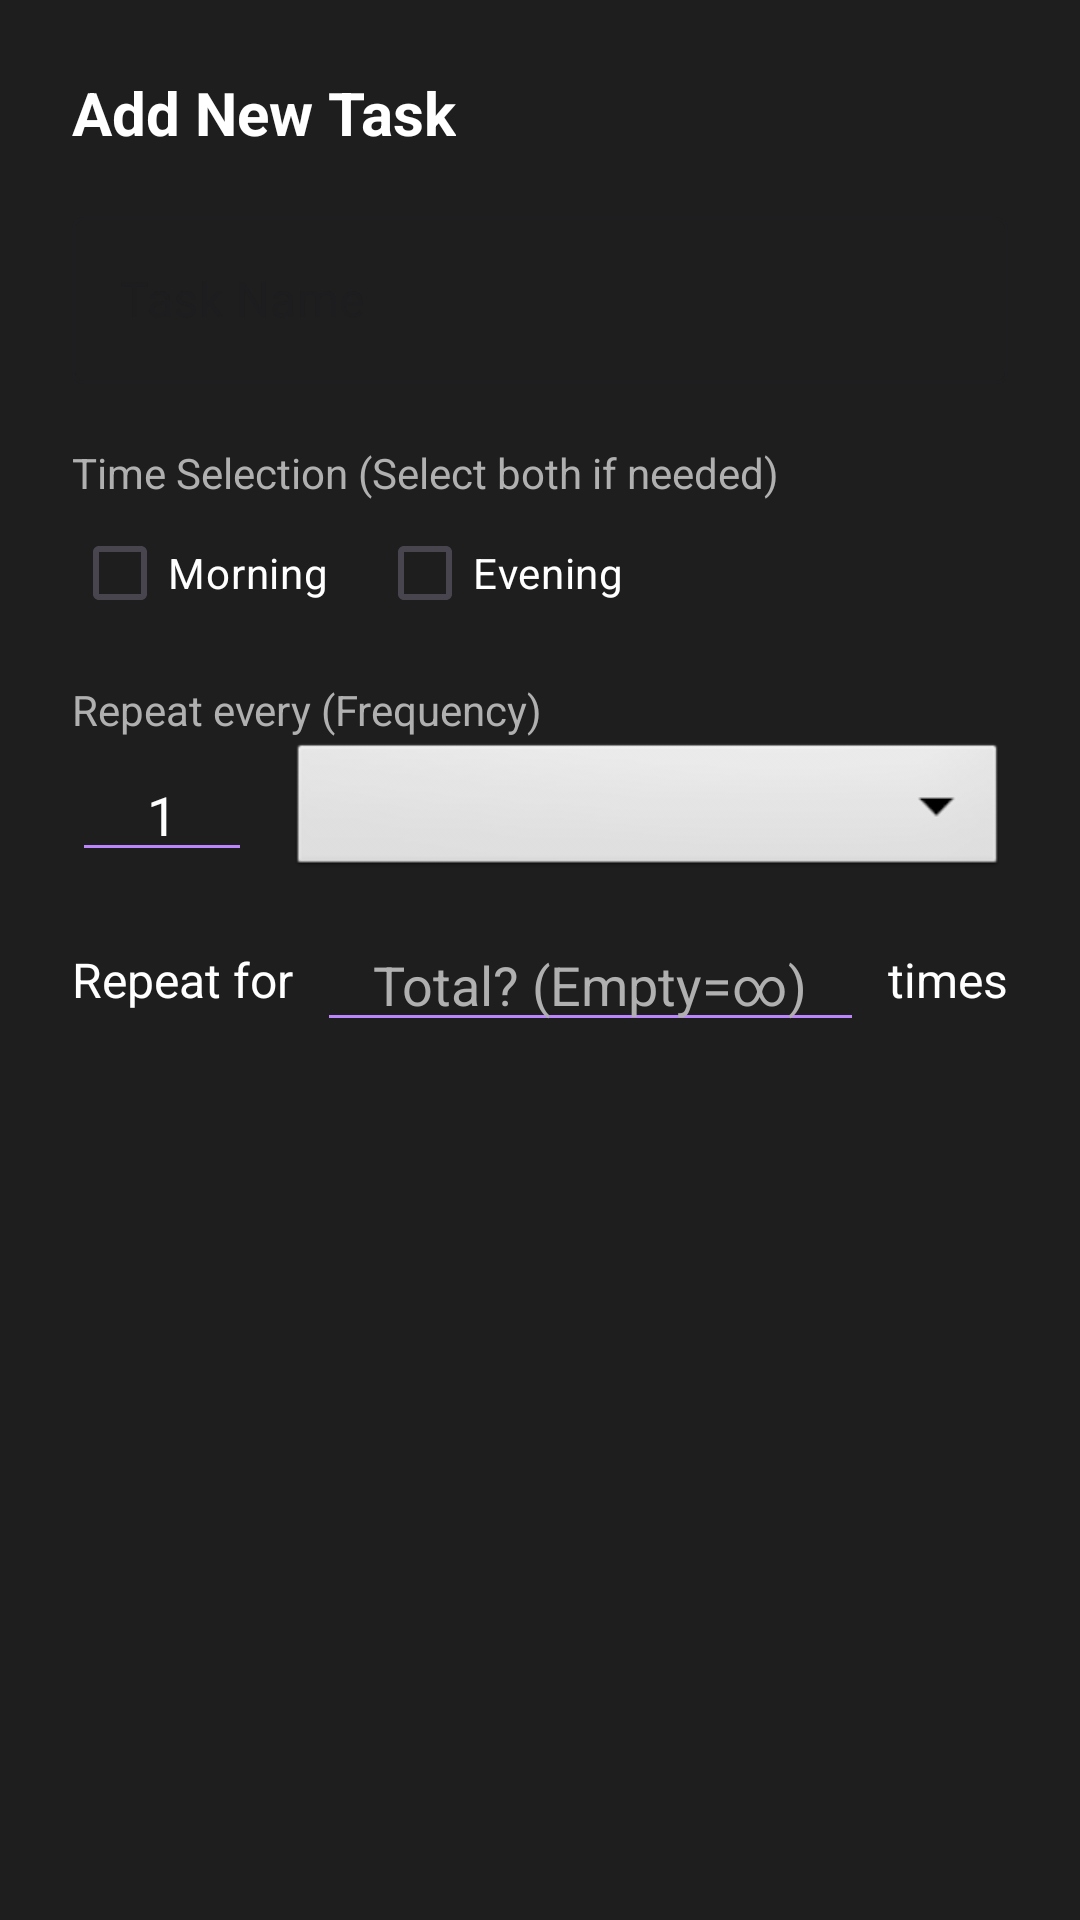

The Android layout XML behind this screen, and the referenced resources:
<!-- AndroidManifest.xml: application theme Theme.Tasks -->
<!-- res/layout/dialog_ilac_ekle.xml -->
<?xml version="1.0" encoding="utf-8"?>
<LinearLayout xmlns:android="http://schemas.android.com/apk/res/android"
    android:layout_width="match_parent"
    android:layout_height="wrap_content"
    android:orientation="vertical"
    android:padding="24dp"
    android:background="@color/card_background">

    <TextView
        android:layout_width="wrap_content"
        android:layout_height="wrap_content"
        android:text="@string/dialog_add_title"
        android:id="@+id/tvDialogBaslik"
        android:textColor="@color/white"
        android:textSize="20sp"
        android:textStyle="bold"
        android:layout_marginBottom="16dp"/>

    <com.google.android.material.textfield.TextInputLayout
        android:layout_width="match_parent"
        android:layout_height="wrap_content"
        android:hint="@string/hint_task_name"
        android:layout_marginBottom="12dp"
        style="@style/Widget.MaterialComponents.TextInputLayout.OutlinedBox">
        <com.google.android.material.textfield.TextInputEditText
            android:id="@+id/etIlacAdi"
            android:layout_width="match_parent"
            android:layout_height="wrap_content"/>
    </com.google.android.material.textfield.TextInputLayout>

    <TextView
        android:layout_width="wrap_content"
        android:layout_height="wrap_content"
        android:text="@string/label_time_selection"
        android:textColor="@color/text_secondary"
        android:layout_marginTop="8dp"/>

    <LinearLayout
        android:layout_width="match_parent"
        android:layout_height="wrap_content"
        android:orientation="horizontal"
        android:layout_marginBottom="12dp">

        <CheckBox
            android:id="@+id/cbSabahSecim"
            android:layout_width="wrap_content"
            android:layout_height="wrap_content"
            android:text="@string/time_morning"
            android:textColor="@color/white"
            android:buttonTint="@color/primary_color"/>

        <CheckBox
            android:id="@+id/cbAksamSecim"
            android:layout_width="wrap_content"
            android:layout_height="wrap_content"
            android:text="@string/time_evening"
            android:textColor="@color/white"
            android:buttonTint="@color/primary_color"
            android:layout_marginStart="16dp"/>
    </LinearLayout>

    <TextView
        android:layout_width="wrap_content"
        android:layout_height="wrap_content"
        android:text="@string/label_repeat_every"
        android:textColor="@color/text_secondary"/>

    <LinearLayout
        android:layout_width="match_parent"
        android:layout_height="wrap_content"
        android:orientation="horizontal"
        android:gravity="center_vertical"
        android:layout_marginBottom="12dp">

        <EditText
            android:id="@+id/etAralikSayisi"
            android:layout_width="60dp"
            android:layout_height="wrap_content"
            android:inputType="number"
            android:text="1"
            android:textColor="@color/white"
            android:backgroundTint="@color/primary_color"
            android:gravity="center"/>

        <Spinner
            android:id="@+id/spBirim"
            android:layout_width="match_parent"
            android:layout_height="48dp"
            android:layout_marginStart="12dp"
            android:background="@android:drawable/btn_dropdown"/>
    </LinearLayout>

    <LinearLayout
        android:layout_width="match_parent"
        android:layout_height="wrap_content"
        android:orientation="horizontal"
        android:gravity="center_vertical">

        <TextView
            android:layout_width="wrap_content"
            android:layout_height="wrap_content"
            android:text="@string/label_repeat_for"
            android:textColor="@color/white"
            android:textSize="16sp"/>

        <EditText
            android:id="@+id/etToplamTekrar"
            android:layout_width="0dp"
            android:layout_weight="1"
            android:layout_height="wrap_content"
            android:inputType="number"
            android:hint="@string/hint_total_times_short"
            android:textColorHint="@color/text_secondary"
            android:textColor="@color/white"
            android:backgroundTint="@color/primary_color"
            android:gravity="center"
            android:layout_marginHorizontal="8dp"/>

        <TextView
            android:layout_width="wrap_content"
            android:layout_height="wrap_content"
            android:text="@string/label_times"
            android:textColor="@color/white"
            android:textSize="16sp"/>
    </LinearLayout>

</LinearLayout>
<!-- resources referenced by this layout -->
<resources>
  <color name="card_background">#1E1E1E</color>
  <color name="primary_color">#BB86FC</color>
  <color name="text_secondary">#B0B0B0</color>
  <color name="white">#FFFFFFFF</color>
  <string name="dialog_add_title">Add New Task</string>
  <string name="hint_task_name">Task Name</string>
  <string name="hint_total_times_short">Total? (Empty=∞)</string>
  <string name="label_repeat_every">Repeat every (Frequency)</string>
  <string name="label_repeat_for">Repeat for</string>
  <string name="label_time_selection">Time Selection (Select both if needed)</string>
  <string name="label_times">times</string>
  <string name="time_evening">Evening</string>
  <string name="time_morning">Morning</string>
  <style name="Theme.Tasks" parent="Base.Theme.Tasks" />
  <style name="Base.Theme.Tasks" parent="Theme.Material3.DayNight.NoActionBar">
  
          <item name="colorPrimary">@color/primary_color</item>
          <item name="android:windowBackground">@color/dark_background</item>
  
          <item name="android:statusBarColor">@color/dark_background</item>
      </style>
  <color name="dark_background">#121212</color>
</resources>
